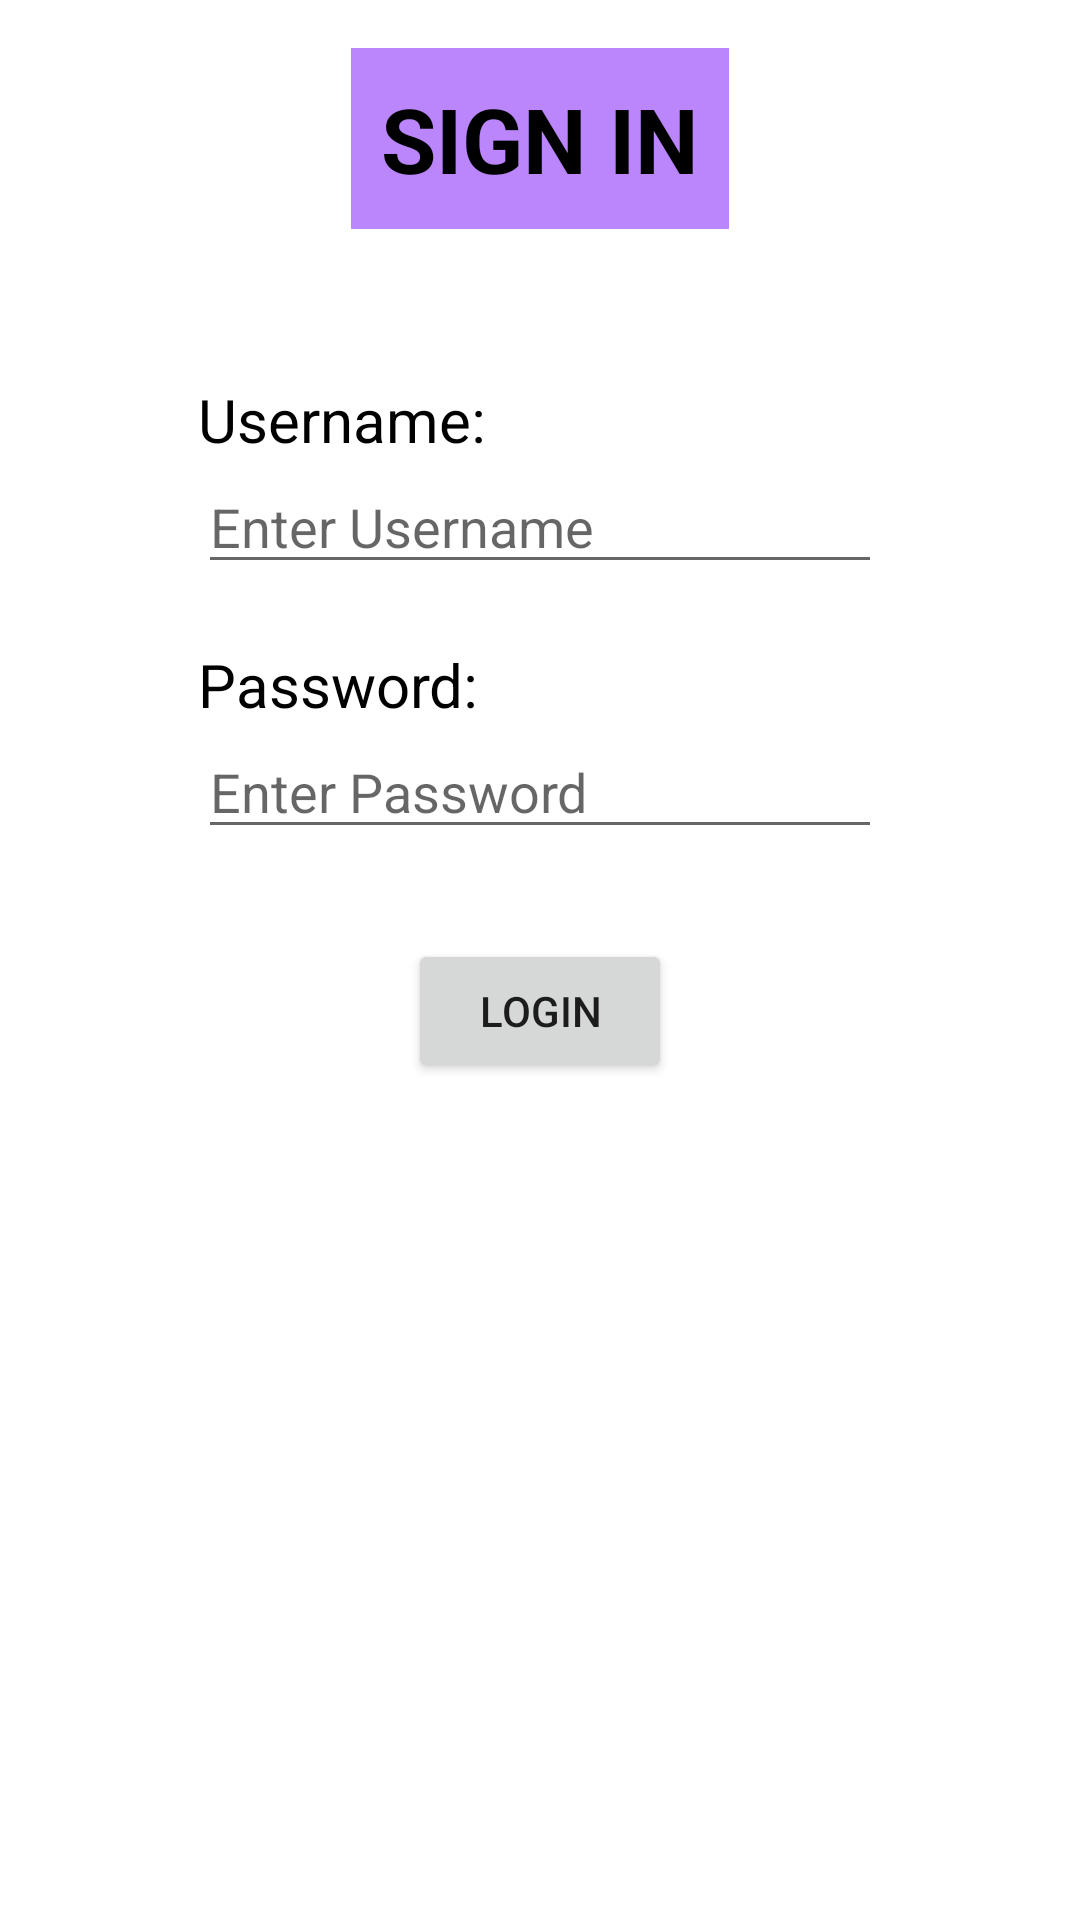

Layout XML and referenced resources for this Android screen:
<!-- AndroidManifest.xml: application theme Theme.SKApp -->
<!-- res/layout/loginpage.xml -->
<?xml version="1.0" encoding="utf-8"?>
<RelativeLayout xmlns:android="http://schemas.android.com/apk/res/android"
    android:layout_width="match_parent"
    android:layout_height="match_parent"
    android:padding="16dp">

    
    <TextView
        android:id="@+id/textview"
        android:layout_width="wrap_content"
        android:layout_height="wrap_content"
        android:text="SIGN IN"
        android:textSize="30sp"
        android:textStyle="bold"
        android:textColor="@color/black"
        android:background="@color/purple_200"
        android:layout_alignParentTop="true"
        android:layout_centerHorizontal="true"
        android:padding="10dp"/>

    
    <TextView
        android:id="@+id/labelUserName"
        android:layout_width="wrap_content"
        android:layout_height="wrap_content"
        android:layout_below="@+id/textview"
        android:layout_marginTop="50dp"
        android:text="Username:"
        android:textColor="#000000"
        android:textSize="20sp"
        android:layout_marginLeft="50dp"/>

    
    <EditText
        android:id="@+id/userName"
        android:layout_width="match_parent"
        android:layout_height="wrap_content"
        android:layout_below="@+id/labelUserName"
        android:layout_marginLeft="50dp"
        android:layout_marginRight="50dp"
        android:hint="Enter Username"
        android:inputType="text"/>

    
    <TextView
        android:id="@+id/labelPassword"
        android:layout_width="wrap_content"
        android:layout_height="wrap_content"
        android:layout_below="@+id/userName"
        android:layout_marginTop="20dp"
        android:text="Password:"
        android:textColor="#000000"
        android:textSize="20sp"
        android:layout_marginLeft="50dp"/>

    
    <EditText
        android:id="@+id/password"
        android:layout_width="match_parent"
        android:layout_height="wrap_content"
        android:layout_below="@+id/labelPassword"
        android:layout_marginLeft="50dp"
        android:layout_marginRight="50dp"
        android:hint="Enter Password"
        android:inputType="textPassword"/>

    
    <Button
        android:id="@+id/button"
        android:layout_width="wrap_content"
        android:layout_height="wrap_content"
        android:text="Login"
        android:layout_below="@+id/password"
        android:layout_marginTop="30dp"
        android:layout_centerHorizontal="true"/>

</RelativeLayout>
<!-- resources referenced by this layout -->
<resources>
  <style name="Theme.SKApp" parent="Theme.MaterialComponents.DayNight.DarkActionBar">
          
          <item name="colorPrimary">@color/purple_500</item>
          <item name="colorPrimaryVariant">@color/purple_700</item>
          <item name="colorOnPrimary">@color/white</item>
          
          <item name="colorSecondary">@color/teal_200</item>
          <item name="colorSecondaryVariant">@color/teal_700</item>
          <item name="colorOnSecondary">@color/black</item>
          
          <item name="android:statusBarColor">?attr/colorPrimaryVariant</item>
          
      </style>
  <!-- not gathered from this repository: default colours our renderer supplied (Android Studio template values) -->
  <color name="purple_200">#FFBB86FC</color>
  <color name="purple_500">#FF6200EE</color>
  <color name="purple_700">#FF3700B3</color>
  <color name="teal_200">#FF03DAC5</color>
  <color name="teal_700">#FF018786</color>
  <color name="black">#FF000000</color>
  <color name="white">#FFFFFFFF</color>
</resources>
